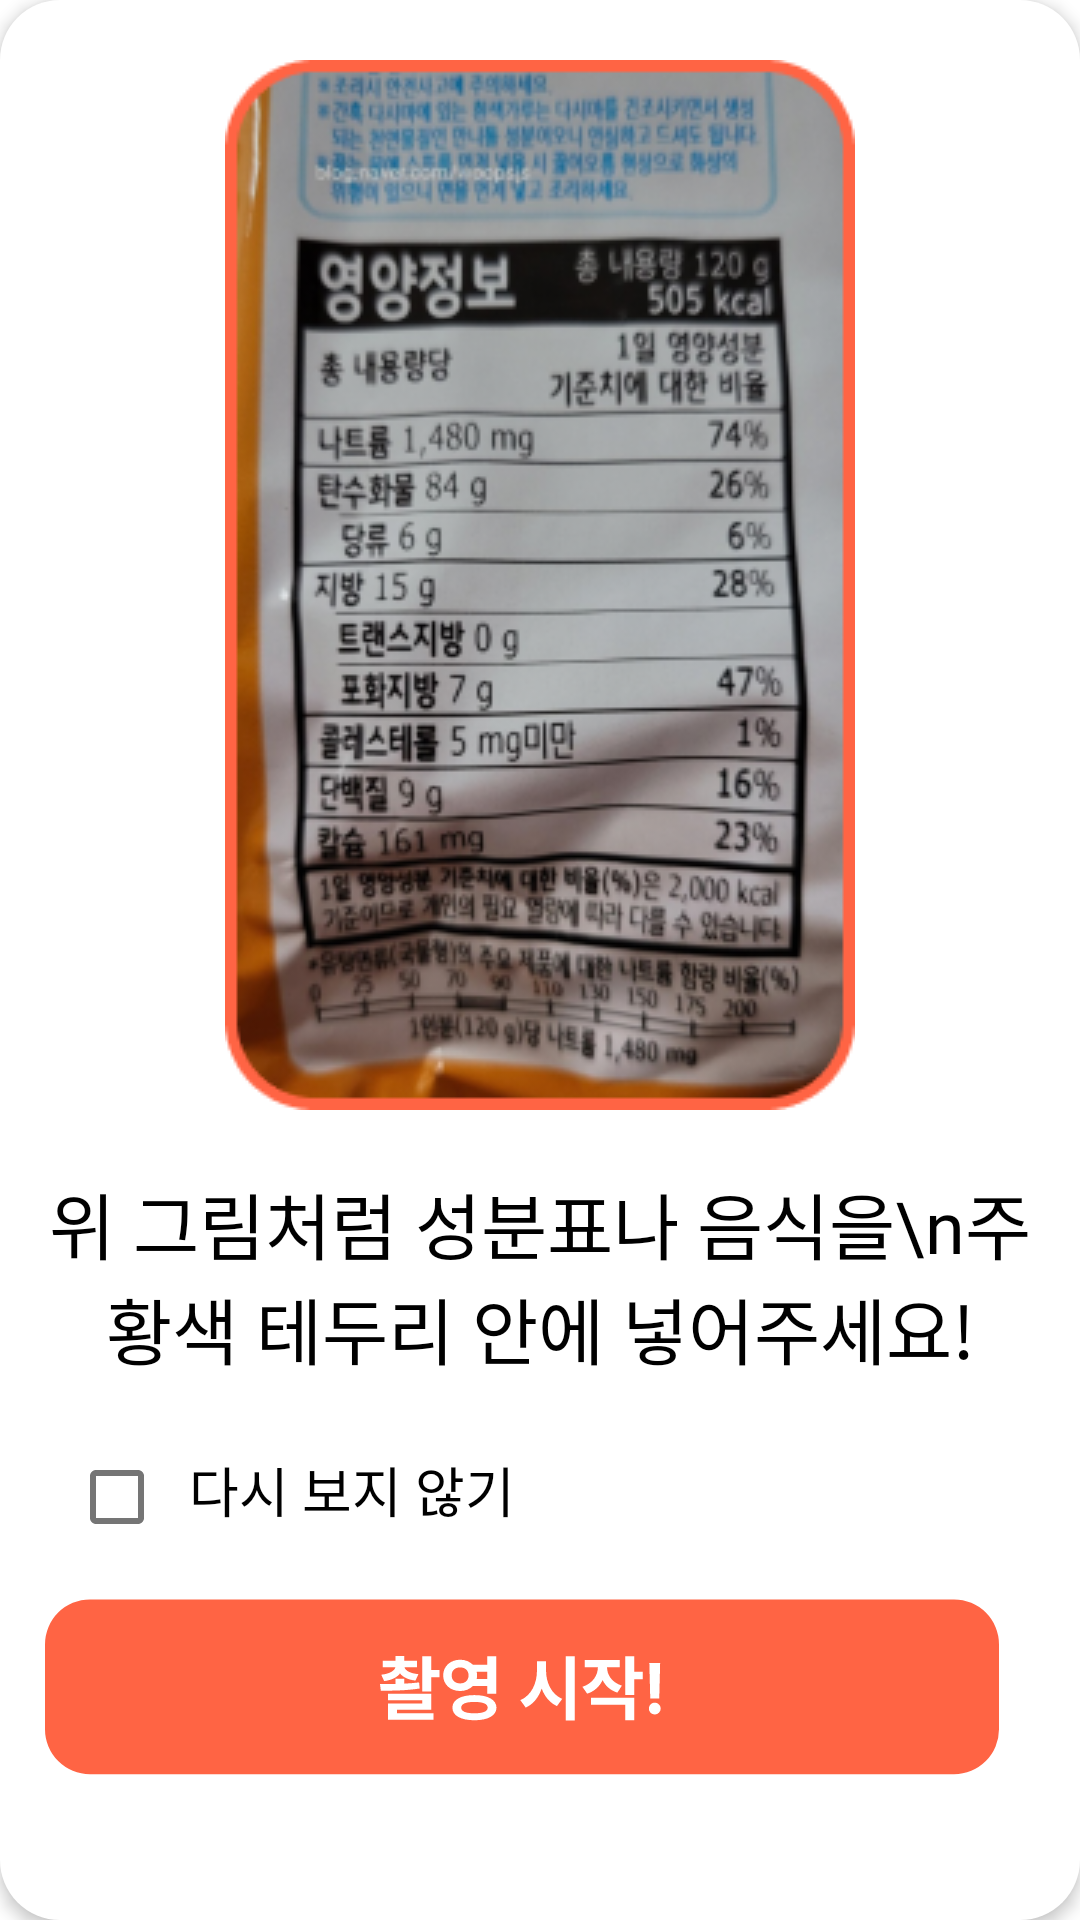

This screen was rendered from an Android layout file. Write that file and the resources it references.
<!-- AndroidManifest.xml: application theme Theme.Snack4diet -->
<!-- res/layout/dialog_camera_guide.xml -->
<?xml version="1.0" encoding="utf-8"?>
<LinearLayout
    android:id="@+id/dialogCameraGuide"
    xmlns:android="http://schemas.android.com/apk/res/android"
    android:layout_width="wrap_content"
    android:layout_height="wrap_content"
    android:background="@drawable/round_frame_white_20"
    android:elevation="3dp"
    android:orientation="vertical">

    <ImageView
        android:layout_width="wrap_content"
        android:layout_height="wrap_content"
        android:layout_marginTop="20dp"
        android:src="@drawable/camera_guide"
        android:layout_gravity="center"/>

    <TextView
        android:layout_width="wrap_content"
        android:layout_height="wrap_content"
        android:layout_marginTop="20dp"
        android:layout_marginHorizontal="10dp"
        android:text="위 그림처럼 성분표나 음식을\n주황색 테두리 안에 넣어주세요!"
        android:gravity="center"
        android:layout_gravity="center"
        android:fontFamily="@font/pretendard"
        android:textSize="24sp"
        android:textColor="@color/black"/>

    <LinearLayout
        android:layout_width="wrap_content"
        android:layout_height="wrap_content"
        android:layout_marginTop="15dp"
        android:layout_marginHorizontal="15dp"
        android:orientation="horizontal">

        <CheckBox
            android:id="@+id/btnSkipGuide"
            android:layout_width="wrap_content"
            android:layout_height="wrap_content"/>

        <TextView
            android:layout_width="wrap_content"
            android:layout_height="wrap_content"
            android:gravity="center"
            android:text="다시 보지 않기"
            android:textSize="18sp"
            android:textColor="@color/black"/>

    </LinearLayout>

    <ImageButton
        android:id="@+id/btnStartCamera"
        android:layout_width="wrap_content"
        android:layout_height="wrap_content"
        android:layout_marginTop="10dp"
        android:src="@drawable/ic_btn_start_camera"
        android:background="@android:color/transparent"
        android:layout_marginHorizontal="15dp"
        android:layout_marginBottom="15dp"/>

</LinearLayout>
<!-- resources referenced by this layout -->
<resources>
  <color name="black">#FF000000</color>
  <!-- drawable camera_guide: png bitmap (drawable, 124799 bytes) -->
  <!-- drawable ic_btn_start_camera: vector/xml drawable (drawable, 2668 chars, omitted) -->
  <!-- drawable round_frame_white_20 (drawable) -->
  <?xml version="1.0" encoding="utf-8"?>
  <shape xmlns:android="http://schemas.android.com/apk/res/android"
      android:padding="10dp"
      android:shape="rectangle">
      <solid android:color="@color/white"/>
  
      <corners
          android:topLeftRadius="20dp"
          android:topRightRadius="20dp"
          android:bottomLeftRadius="20dp"
          android:bottomRightRadius="20dp"
          />
  </shape>
  <style name="Theme.Snack4diet" parent="Theme.MaterialComponents.DayNight.DarkActionBar">
          
          <item name="colorPrimary">@color/purple_500</item>
          <item name="colorPrimaryVariant">@color/purple_700</item>
          <item name="colorOnPrimary">@color/white</item>
          
          <item name="colorSecondary">@color/teal_200</item>
          <item name="colorSecondaryVariant">@color/teal_700</item>
          <item name="colorOnSecondary">@color/black</item>
          
          <item name="android:statusBarColor">?attr/colorPrimaryVariant</item>
          
      </style>
  <color name="white">#FFFFFFFF</color>
  <color name="purple_500">#FF6200EE</color>
  <color name="purple_700">#FF3700B3</color>
  <color name="teal_200">#FF03DAC5</color>
  <color name="teal_700">#FF018786</color>
</resources>
